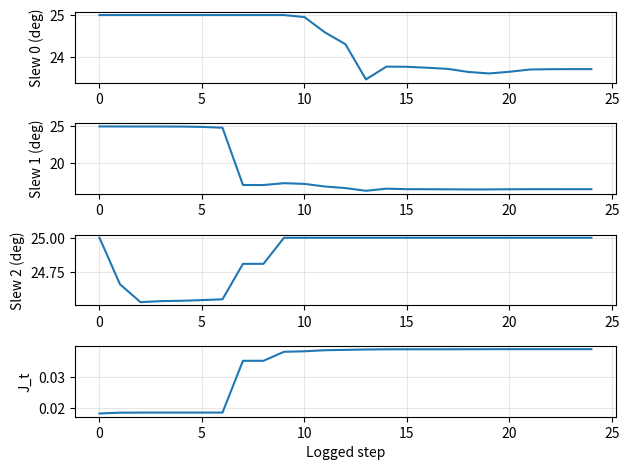
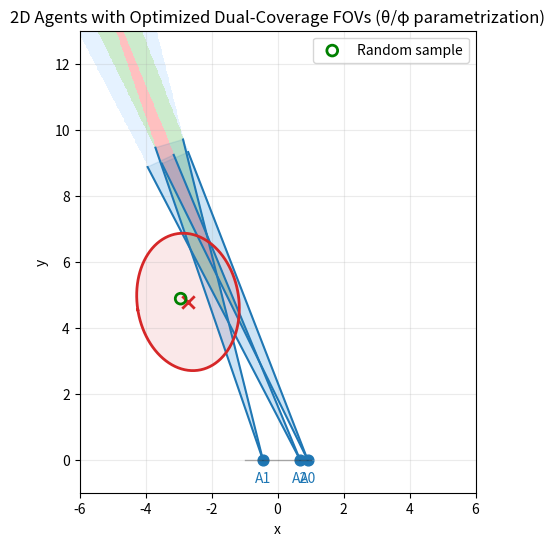

The script that saved these images, in order:
import numpy as np
import matplotlib.pyplot as plt
import time
from mpl_toolkits.mplot3d import Axes3D  # at top of file, if not already
try:
    from scipy.optimize import minimize
    SCIPY_OK = True
except Exception:
    SCIPY_OK = False


# -----------------------------
# Helpers: sampling + geometry
# -----------------------------

def sample_uniform_ball(n_samples, radius=1.0, dim=3, rng=None):
    """Uniform samples inside a dim-D ball of given radius."""
    if rng is None:
        rng = np.random.default_rng()
    x = rng.normal(size=(n_samples, dim))
    x /= np.linalg.norm(x, axis=1, keepdims=True)
    u = rng.random(n_samples)
    r = radius * (u ** (1.0 / dim))
    return x * r[:, None]


def orthonormal_basis_from_u(u):
    """Two orthonormal vectors spanning plane normal to u."""
    u = u / np.linalg.norm(u)
    a = np.array([1.0, 0.0, 0.0])
    if abs(np.dot(a, u)) > 0.9:
        a = np.array([0.0, 1.0, 0.0])
    e1 = a - np.dot(a, u) * u
    e1 /= np.linalg.norm(e1)
    e2 = np.cross(u, e1)
    e2 /= np.linalg.norm(e2)
    return e1, e2


def u_from_cap(u_curr, theta, phi):
    """Eq. (uit): candidate pointing vector on spherical cap around u_curr."""
    u_curr = u_curr / np.linalg.norm(u_curr)
    e1, e2 = orthonormal_basis_from_u(u_curr)
    u_phi = np.cos(phi) * e1 + np.sin(phi) * e2
    u_new = np.cos(theta) * u_curr + np.sin(theta) * u_phi
    return u_new / np.linalg.norm(u_new)


def sigmoid(z):
    return 1.0 / (1.0 + np.exp(-z))


# -----------------------------------------------------------
# Continuous FOV membership & dual coverage in whitened space
# -----------------------------------------------------------

def c_tilde_i(y_samples, Lp, p_hat, p_i, u_i, cos_theta_h, kappa_sigma):
    """
    c~_i(y) = sigma( kappa_sigma( ((p - p_i)/||p-p_i||)·u_i - cos(theta_h)) )
    with p = Lp y + p_hat
    """
    p_samples = (Lp @ y_samples.T).T + p_hat[None, :]
    v = p_samples - p_i[None, :]
    v_norm = np.linalg.norm(v, axis=1, keepdims=True)
    v_unit = v / np.maximum(v_norm, 1e-12)

    cos_ang = np.einsum('ij,j->i', v_unit, u_i)
    z = kappa_sigma * (cos_ang - cos_theta_h)
    return sigmoid(z)


def k2_tilde(y_samples, Lp, p_hat, p_agents, u_agents, cos_theta_h, kappa_sigma):
    """Eq. (k2ty) continuous dual coverage."""
    M = len(p_agents)
    N = y_samples.shape[0]
    C = np.zeros((M, N))
    for i in range(M):
        C[i] = c_tilde_i(y_samples, Lp, p_hat, p_agents[i], u_agents[i],
                         cos_theta_h, kappa_sigma)

    one_minus_C = 1.0 - C
    prod_all = np.prod(one_minus_C, axis=0)

    k2 = np.zeros(N)
    for i in range(M):
        for j in range(i+1, M):  # <-- i < j (no i=j terms)
            denom = one_minus_C[i] * one_minus_C[j]
            prod_excl = prod_all / np.maximum(denom, 1e-12)
            k2 += C[i] * C[j] * prod_excl

    return k2


def J_t_dual_coverage(
    p_hat, P_p, p_agents, u_agents,
    theta_h, d_M=3.0, kappa_sigma=100.0,
    n_mc=20000, seed=None, y_samples_cached=None
):
    """
    Eq. (Jty1) Monte-Carlo estimate.
    If y_samples_cached is provided, reuse the same MC points for smoother gradients.
    """
    rng = np.random.default_rng(seed)
    Lp = np.linalg.cholesky(P_p)

    if y_samples_cached is None:
        y = sample_uniform_ball(n_mc, radius=d_M, dim=3, rng=rng)
    else:
        y = y_samples_cached
        n_mc = y.shape[0]

    y2 = np.sum(y**2, axis=1)
    w = np.exp(-0.5 * y2)

    cos_theta_h = np.cos(theta_h)
    k2 = k2_tilde(y, Lp, p_hat, p_agents, u_agents, cos_theta_h, kappa_sigma)

    V_ball = (4.0/3.0) * np.pi * d_M**3
    integral_est = V_ball * np.mean(w * k2)

    J = integral_est / ((2*np.pi)**1.5)
    return J


# -----------------------------------------
# Joint L-BFGS-B optimization over all agents
# -----------------------------------------

def unpack_angles(x, M):
    """x = [theta1,phi1,...,thetaM,phiM] -> arrays."""
    thetas = x[0::2]
    phis   = x[1::2]
    return thetas, phis


def angles_to_pointings(x, p_agents, u_curr_agents, theta_lower, theta_upper, M):
    """Convert joint angles to u_agents (M,3) with per-agent bounds."""
    thetas, phis = unpack_angles(x, M)
    u_agents = np.zeros_like(u_curr_agents, dtype=float)
    for i in range(M):
        # enforce per-agent θ-bounds softly (optimizer also has hard bounds)
        th = np.clip(thetas[i], theta_lower[i], theta_upper[i])
        ph = phis[i] % (2*np.pi)
        u_agents[i] = u_from_cap(u_curr_agents[i], th, ph)
    return u_agents


def make_cached_y(P_p, d_M, n_mc, seed):
    """Pre-draw y samples once to stabilize finite-diff gradients."""
    rng = np.random.default_rng(seed)
    y = sample_uniform_ball(n_mc, radius=d_M, dim=3, rng=rng)
    return y


def finite_diff_grad(f, x, eps=1e-4):
    """Central finite-difference gradient."""
    g = np.zeros_like(x)
    for i in range(len(x)):
        xp = x.copy(); xm = x.copy()
        xp[i] += eps; xm[i] -= eps
        g[i] = (f(xp) - f(xm)) / (2*eps)
    return -g  # gradient of -J

def objective_joint(x, p_hat, P_p, p_agents, u_curr_agents,
                    theta_lower, theta_upper,
                    theta_h, d_M, kappa_sigma,
                    y_cached):
    M = len(p_agents)
    u_agents = angles_to_pointings(x, p_agents, u_curr_agents, theta_lower, theta_upper, M)
    # We maximize J, so objective is -J
    return -J_t_dual_coverage(
        p_hat, P_p, p_agents, u_agents,
        theta_h, d_M=d_M, kappa_sigma=kappa_sigma,
        n_mc=y_cached.shape[0], y_samples_cached=y_cached
    )

def init_theta_phi_to_mean(p_hat, p_agents, u_curr_agents, theta_lower, theta_upper, eps=1e-10):
    """
    Initialize (theta_i, phi_i) for each spacecraft i so that the resulting pointing
    vector u_i is as close as possible to the direction from p_agents[i] to p_hat,
    but respecting the slew constraints:
        theta_lower[i] <= theta_i <= theta_upper[i].

    Parameters
    ----------
    p_hat : array_like, shape (3,)
        Mean position of the uncertainty ellipsoid in 3D.
    p_agents : array_like, shape (M,3)
        Positions of the M spacecraft.
    u_curr_agents : array_like, shape (M,3)
        Current boresight unit vectors for each spacecraft.
    theta_lower : array_like, shape (M,)
        Lower bounds on the slew angle for each spacecraft (usually >= 0).
    theta_upper : array_like, shape (M,)
        Upper bounds on the slew angle for each spacecraft.

    Returns
    -------
    x0 : ndarray, shape (2*M,)
        Initial parameter vector:
            x0 = [theta_0, phi_0, theta_1, phi_1, ..., theta_{M-1}, phi_{M-1}]
    """
    p_hat = np.asarray(p_hat, dtype=float)
    p_agents = np.asarray(p_agents, dtype=float)
    u_curr_agents = np.asarray(u_curr_agents, dtype=float)
    theta_lower = np.asarray(theta_lower, dtype=float)
    theta_upper = np.asarray(theta_upper, dtype=float)

    M = p_agents.shape[0]
    x0 = np.zeros(2 * M, dtype=float)

    for i in range(M):
        p_i = p_agents[i]
        u_curr = u_curr_agents[i] / max(np.linalg.norm(u_curr_agents[i]), eps)

        # Direction from spacecraft to mean
        d_vec = p_hat - p_i
        dist = np.linalg.norm(d_vec)
        if dist < eps:
            # Degenerate: spacecraft at the mean; just keep current pointing
            theta_star = 0.0
            phi_star = 0.0
        else:
            v = d_vec / dist  # desired pointing direction (unit)

            # Build local basis around u_curr
            e1, e2 = orthonormal_basis_from_u(u_curr)

            # Decompose v in {u_curr, e1, e2}
            a  = np.dot(v, u_curr)   # component along u_curr
            b1 = np.dot(v, e1)
            b2 = np.dot(v, e2)
            s  = np.sqrt(b1**2 + b2**2)

            # Ideal slew angle between u_curr and v
            # (angle in [0, pi])
            theta_star = np.arctan2(s, a)

            # Azimuth in the e1/e2 plane
            phi_star = np.arctan2(b2, b1)

            # Clamp theta to feasible slew interval
            # This enforces the hard slew constraint
            theta_star = np.clip(theta_star, theta_lower[i], theta_upper[i])

        # Store in x0 as (theta_i, phi_i)
        x0[2*i]   = theta_star
        x0[2*i+1] = phi_star

    return x0


### NEW: helper to estimate theta_min and theta_max from the uncertainty ellipsoid
def estimate_theta_bounds_from_ellipsoid(p_hat, P_p, p_agents, u_curr_agents,
                                         d_M, n_shell=400, seed=12345):
    """
    For each spacecraft i:
      - sample points on the Mahalanobis shell (||y|| = d_M) of the ellipsoid
      - compute angular distance θ_i(p) between u_curr_i and direction to each point
      - return θ_min_i, θ_max_i^{(ell)} over those samples
    """
    M = len(p_agents)
    rng = np.random.default_rng(seed)

    # Sample unit directions on the 3D sphere
    dirs = rng.normal(size=(n_shell, 3))
    dirs /= np.linalg.norm(dirs, axis=1, keepdims=True)

    # Map to ellipsoid shell: p = p_hat + Lp * (d_M * dir)
    Lp = np.linalg.cholesky(P_p)
    y_shell = d_M * dirs
    p_shell = (Lp @ y_shell.T).T + p_hat[None, :]   # (n_shell, 3)

    theta_min = np.zeros(M)
    theta_max = np.zeros(M)

    for i in range(M):
        p_i = p_agents[i]
        u_i_curr = u_curr_agents[i] / np.linalg.norm(u_curr_agents[i])

        r = p_shell - p_i[None, :]             # vectors from s/c to ellipsoid points
        r_norm = np.linalg.norm(r, axis=1, keepdims=True)
        r_unit = r / np.maximum(r_norm, 1e-12)

        cos_theta = np.einsum('ij,j->i', r_unit, u_i_curr)
        cos_theta = np.clip(cos_theta, -1.0, 1.0)
        theta_vals = np.arccos(cos_theta)     # [0, π]

        theta_min[i] = np.min(theta_vals)
        theta_max[i] = np.max(theta_vals)

    return theta_min, theta_max


def optimize_pointing_lbfgs_joint(
    p_hat, P_p, p_agents, u_curr_agents,
    theta_h, theta_s_list,
    d_M=3.0, kappa_sigma=120.0,
    n_mc=25000, seed=0,
    n_restarts=3
):
    """
    Joint L-BFGS-B over all agents’ (theta_i,phi_i), with θ-bounds derived from
    the uncertainty ellipsoid and slew constraints.

    Algorithm is the same as your original j_cost version (maximize J_t over
    θ,φ with ellipsoid-based θ-bounds). The only additions are:
      - A history log of iterations (slew angles, J_t, etc.)
      - An extra return value `history`.

    Returns:
      u_best      : (M,3) array of best pointing vectors
      angles_best : list[(theta_i, phi_i)] for each spacecraft
      J_best      : best J_t value (maximized)
      history     : list of dicts with entries:
                       {
                         "x":    parameter vector at that step (θ/φ),
                         "u":    pointing vectors (M,3),
                         "slew": slew angles (M,) [rad],
                         "J":    J_t at this point,
                         "restart": restart index
                       }

    If infeasible (slew too small to even reach the near edge of the ellipsoid
    for any spacecraft), returns (None, None, 0.0, []).
    """
    rng = np.random.default_rng(seed)
    M = len(p_agents)

    # --- θ-bounds from uncertainty ellipsoid + slew ---
    theta_min_ell, theta_max_ell = estimate_theta_bounds_from_ellipsoid(
        p_hat, P_p, p_agents, u_curr_agents, d_M,
        n_shell=400, seed=seed+999
    )

    theta_upper = np.minimum(theta_max_ell, theta_s_list)
    theta_lower = theta_min_ell.copy()
    theta_lower = np.maximum(theta_lower, 0.0)

    infeasible_mask = theta_upper < theta_lower
    if np.any(infeasible_mask):
        print("Infeasible: for at least one spacecraft, slew limit is smaller "
              "than the angle required to reach the near edge of the uncertainty ellipsoid.")
        return None, None, 0.0, []

    # MC points cache
    y_cached = make_cached_y(P_p, d_M, n_mc, seed=seed+123)

    # Bounds in (θ, φ) space
    bounds = []
    for i in range(M):
        bounds.append((theta_lower[i], theta_upper[i]))  # theta_i
        bounds.append((0.0, 2*np.pi))                    # phi_i

    # ---- History logger (new) ----
    history = []

    def log_state(x, restart_idx):
        """
        Record current state:
          - u from current (θ, φ)
          - slew between u_curr and u
          - J_t at this point
        """
        u = angles_to_pointings(x, p_agents, u_curr_agents, theta_lower, theta_upper, M)

        # Slew angles between current and candidate pointings
        dots = np.einsum("ij,ij->i", u_curr_agents, u)
        dots = np.clip(dots, -1.0, 1.0)
        slews = np.arccos(dots)

        # Pure J_t (no penalties)
        J_val = J_t_dual_coverage(
            p_hat, P_p, p_agents, u,
            theta_h, d_M=d_M, kappa_sigma=kappa_sigma,
            n_mc=y_cached.shape[0], y_samples_cached=y_cached
        )

        history.append({
            "x": x.copy(),
            "u": u.copy(),
            "slew": slews.copy(),
            "J": J_val,
            "restart": restart_idx
        })

    # ---- Optimization (same algorithm as before) ----
    best_x = None
    best_f = np.inf  # we minimize f = -J_t
    # before the restart loop, after you have theta_lower, theta_upper, etc.
    x0_mean = init_theta_phi_to_mean(
        p_hat, p_agents, u_curr_agents,
        theta_lower, theta_upper
    )

    for r in range(n_restarts):
        if r == 0:
            # warm start: all agents roughly pointing toward the mean
            x0 = x0_mean.copy()
        else:
            # small random perturbation around the warm start
            noise = rng.normal(scale=0.05, size=2 * M)  # tweak scale if you want
            x0 = x0_mean + noise
            # make sure θ stays in bounds and wrap φ
            for i in range(M):
                x0[2 * i] = np.clip(x0[2 * i], theta_lower[i], theta_upper[i])
                x0[2 * i + 1] = x0[2 * i + 1] % (2 * np.pi)

        # log initial state
        log_state(x0, r)

        f = lambda z: objective_joint(
            z, p_hat, P_p, p_agents, u_curr_agents,
            theta_lower, theta_upper,
            theta_h, d_M, kappa_sigma, y_cached
        )

        if SCIPY_OK:
            def cb(xk, restart_idx=r):
                # log each L-BFGS-B iteration
                log_state(xk, restart_idx)

            res = minimize(
                f, x0, method="L-BFGS-B",
                bounds=bounds,
                callback=cb,
                options=dict(maxiter=60, ftol=1e-10, disp=False)
            )
            x_star = res.x
            f_star = res.fun
        else:
            # fallback: crude joint random + gradient descent
            x_star = x0.copy()
            f_star = f(x_star)
            lr = 0.2
            for _ in range(40):
                g = finite_diff_grad(f, x_star, eps=2e-4)
                x_star -= lr * g
                # project to bounds
                for i in range(M):
                    x_star[2*i]   = np.clip(x_star[2*i], theta_lower[i], theta_upper[i])
                    x_star[2*i+1] = x_star[2*i+1] % (2*np.pi)

                f_new = f(x_star)
                log_state(x_star, r)

                if f_new < f_star:
                    f_star = f_new
                    lr *= 0.95
                else:
                    lr *= 0.5

        if f_star < best_f:
            best_f = f_star
            best_x = x_star.copy()

    # Unpack best and compute actual J_t (not −J)
    thetas_best, phis_best = unpack_angles(best_x, M)
    u_best = angles_to_pointings(best_x, p_agents, u_curr_agents, theta_lower, theta_upper, M)

    J_best = J_t_dual_coverage(
        p_hat, P_p, p_agents, u_best,
        theta_h, d_M=d_M, kappa_sigma=kappa_sigma,
        n_mc=y_cached.shape[0], y_samples_cached=y_cached
    )

    angles_best = [(thetas_best[i], phis_best[i]) for i in range(M)]
    return u_best, angles_best, J_best, history



def sample_agents_on_line(N, x_min=-5.0, x_max=5.0, y_line=0.0, seed=None):
    rng = np.random.default_rng(seed)
    xs = rng.uniform(x_min, x_max, size=N)
    ys = np.full(N, y_line)
    return np.stack([xs, ys], axis=1)


def sample_target_in_front(x_min=-5.0, x_max=5.0, y_min=2.0, y_max=8.0, seed=None):
    rng = np.random.default_rng(seed)
    x = rng.uniform(x_min, x_max)
    y = rng.uniform(y_min, y_max)
    return np.array([x, y])


def mahalanobis_ellipse_points(mu, Sigma, d_mahal=3.0, num_pts=200):
    """
    Returns points on the ellipse defined by (x-mu)^T Sigma^{-1} (x-mu) = d_mahal^2
    """
    eigvals, eigvecs = np.linalg.eigh(Sigma)
    eigvals = np.maximum(eigvals, 1e-12)

    t = np.linspace(0, 2*np.pi, num_pts)
    circle = np.stack([np.cos(t), np.sin(t)], axis=0)

    axes_lengths = d_mahal * np.sqrt(eigvals)
    ellipse_local = np.diag(axes_lengths) @ circle
    ellipse_world = (eigvecs @ ellipse_local).T + mu

    return ellipse_world


def plot_fov_wedge(ax, agent_pos, pointing_angle, half_angle,
                   ray_length=50.0, color='tab:blue', alpha=0.15, lw=1.5):
    """
    2D infinite-range cone -> wedge with two rays.
    pointing_angle is in radians, measured from +y axis (front) CCW.
    """
    x0, y0 = agent_pos

    def dir_from_plus_y(theta):
        return np.array([np.sin(theta), np.cos(theta)])

    left_dir  = dir_from_plus_y(pointing_angle - half_angle)
    right_dir = dir_from_plus_y(pointing_angle + half_angle)

    left_pt  = agent_pos + ray_length * left_dir
    right_pt = agent_pos + ray_length * right_dir

    ax.plot([x0, left_pt[0]],  [y0, left_pt[1]],  color=color, lw=lw)
    ax.plot([x0, right_pt[0]], [y0, right_pt[1]], color=color, lw=lw)

    ax.fill([x0, left_pt[0], right_pt[0]],
            [y0, left_pt[1], right_pt[1]],
            color=color, alpha=alpha)


def coverage_count_2d(grid_pts, p_agents_2d, pointing_angles, theta_h):
    """
    grid_pts: (N,2) array of xy points
    p_agents_2d: (M,2)
    pointing_angles: (M,) angles in radians (from +y axis CCW)
    theta_h: FOV half-angle (scalar, radians)
    Returns:
        counts: (N,) array, number of FOVs that cover each point
    """

    # direction vector for planar angle = rotation from +y
    def dir_from_plus_y(theta):
        return np.stack([np.sin(theta), np.cos(theta)], axis=-1)  # (M,2)

    M = len(p_agents_2d)
    dirs = dir_from_plus_y(pointing_angles)  # (M,2)
    cos_th = np.cos(theta_h)

    counts = np.zeros(len(grid_pts), dtype=int)

    for i in range(M):
        v = grid_pts - p_agents_2d[i]             # (N,2)
        v_norm = np.linalg.norm(v, axis=1)
        good = v_norm > 1e-9                      # avoid divide-by-zero
        v_unit = np.zeros_like(v)
        v_unit[good] = v[good] / v_norm[good,None]

        cosang = np.sum(v_unit * dirs[i], axis=1)
        inside = cosang >= cos_th                 # boolean mask
        counts += inside.astype(int)

    return counts


def sample_from_uncertainty_2d(mu, Sigma, d_mahal=None, rng=None, max_tries=1000):
    """
    Draw a random sample from N(mu, Sigma).
    If d_mahal is provided, reject samples with Mahalanobis distance > d_mahal.
    """
    if rng is None:
        rng = np.random.default_rng()

    L = np.linalg.cholesky(Sigma)

    for _ in range(max_tries):
        z = rng.normal(size=2)          # N(0, I)
        x = mu + L @ z                  # N(mu, Sigma)
        if d_mahal is None:
            return x
        # Mahalanobis distance
        dm2 = z @ z                     # since x = mu + L z => (x-mu)^T Sigma^{-1} (x-mu) = z^T z
        if dm2 <= d_mahal**2:
            return x

    # Fallback if rejection fails (very unlikely for moderate d_mahal)
    return x


def compute_J_grid_thetas_pair(
    p_hat, P_p, p_agents, u_curr_agents,
    theta_h, theta_s_list,
    idx_pair=(0, 1),          # which two thetas to sweep (i, j)
    fixed_thetas=None,        # length M array for the others
    d_M=3.0, kappa_sigma=100.0,
    n_mc=20000, n_grid=50, seed=0
):
    """
    Brute-force grid in (theta_i, theta_j) for arbitrary M, with phi_k = 0 for all k.
    All thetas not in idx_pair are held fixed at fixed_thetas[k].

    Returns:
      THI_deg, THJ_deg : meshgrids (in degrees)
      J_grid           : J_t(theta_i, theta_j | others fixed)
    """
    rng = np.random.default_rng(seed)
    M = len(p_agents)
    i, j = idx_pair
    assert 0 <= i < M and 0 <= j < M and i != j

    # MC cache
    y_cached = make_cached_y(P_p, d_M, n_mc, seed=seed+123)

    # default fixed_thetas: zero for all non-swept indices
    if fixed_thetas is None:
        fixed_thetas = np.zeros(M)

    # theta ranges for the swept pair
    thi_vals = np.linspace(0.0, theta_s_list[i], n_grid)
    thj_vals = np.linspace(0.0, theta_s_list[j], n_grid)

    J_grid = np.zeros((n_grid, n_grid))

    # temp array for all agents' pointings
    u_agents = np.zeros_like(u_curr_agents)

    # precompute the fixed directions for k ≠ i,j
    for k in range(M):
        if k not in idx_pair:
            u_agents[k] = u_from_cap(u_curr_agents[k], fixed_thetas[k], 0.0)

    for a, thi in enumerate(thi_vals):
        for b, thj in enumerate(thj_vals):
            # update just i, j
            u_agents[i] = u_from_cap(u_curr_agents[i], thi, 0.0)
            u_agents[j] = u_from_cap(u_curr_agents[j], thj, 0.0)

            J_val = J_t_dual_coverage(
                p_hat, P_p, p_agents, u_agents,
                theta_h, d_M=d_M, kappa_sigma=kappa_sigma,
                n_mc=n_mc, y_samples_cached=y_cached
            )
            J_grid[a, b] = J_val

    THI, THJ = np.meshgrid(thi_vals, thj_vals, indexing='ij')
    THI_deg = np.rad2deg(THI)
    THJ_deg = np.rad2deg(THJ)
    return THI_deg, THJ_deg, J_grid

# ============================================================
# Your main(), now working
# ============================================================

def main():
    # =======================
    # User parameters
    # =======================
    M = 3 # keep whatever you like here

    x_line_min, x_line_max = -1.0, 1.0
    y_line = 0.0

    x_t_min, x_t_max = -3.0, 3.0
    y_t_min, y_t_max = 1.0, 5.0

    theta_h = np.deg2rad(2.5)
    theta_s_list = np.array([np.deg2rad(25.0)] * M)

    rng = np.random.default_rng(0)

    # seed = int(time.time())
    # print(seed)
    seed = 1764367384
    # seed = 1764367384  # seed with M=2 where infeasible solution can be obtained due to slew limits
    # seed = 1764365898  # seed that shows how the mean may not always be optimal for M = 2

    # near +y
    pointing_angles = np.deg2rad(rng.uniform(-1e-5, 1e-5, size=M))

    # 2D covariance of target
    rng = np.random.default_rng(seed)

    # --- Base covariance (shape), before random rotation ---
    P_base = np.array([[0.25, 0.1],
                       [-0.1, 0.5]])

    # Draw a random rotation angle
    phi_r = rng.uniform(0.0, 2.0 * np.pi)

    # 2D rotation matrix
    R = np.array([[np.cos(phi_r), -np.sin(phi_r)],
                  [np.sin(phi_r), np.cos(phi_r)]])

    # Rotated covariance
    P_p_2d = R @ P_base @ R.T

    d_mahal = 3.0


    kappa = 2000
    # =======================

    # 2D positions
    p_agents_2d = sample_agents_on_line(M, x_line_min, x_line_max, y_line, seed=seed)
    p_hat_2d = sample_target_in_front(x_t_min, x_t_max, y_t_min, y_t_max, seed=seed+10)

    ellipse_pts = mahalanobis_ellipse_points(p_hat_2d, P_p_2d, d_mahal=d_mahal)

    # ----- Embed into 3D for optimizer -----
    p_agents = np.hstack([p_agents_2d, np.zeros((M,1))])           # (M,3)
    p_hat = np.array([p_hat_2d[0], p_hat_2d[1], 0.0])              # (3,)

    # Pad covariance to 3x3 (small z variance)
    P_p = np.array([[P_p_2d[0, 0], P_p_2d[0, 1], 0.0],
                    [P_p_2d[1, 0], P_p_2d[1, 1], 0.0],
                    [0.0,          0.0,          1e-4]])

    # Current pointing vectors from planar angles (measured from +y)
    # u = [sin(angle), cos(angle), 0]
    u_curr_agents = np.stack([np.sin(pointing_angles),
                              np.cos(pointing_angles),
                              np.zeros(M)], axis=1)

    # ----- Optimize jointly (θ, φ) with logging -----
    u_star, ang_star, J_star, history = optimize_pointing_lbfgs_joint(
        p_hat, P_p, p_agents, u_curr_agents,
        theta_h, theta_s_list,
        d_M=d_mahal, kappa_sigma=kappa,
        n_mc=20000, seed=seed, n_restarts=1
    )

    if u_star is None:
        print("No feasible solution given the slew angle constraints.")
        return

    print("Best objective (−J):", J_star)

    # Per-agent report with slews
    for i, (theta_i, phi_i) in enumerate(ang_star):
        dot = np.dot(u_curr_agents[i], u_star[i])
        dot = np.clip(dot, -1.0, 1.0)
        slew = np.arccos(dot)

        print(f"\nAgent {i}:")
        print(f"   theta = {theta_i:.4f} rad   ({np.rad2deg(theta_i):.2f} deg)")
        print(f"   phi   = {phi_i:.4f} rad   ({np.rad2deg(phi_i):.2f} deg)")
        print(f"   u*    = {u_star[i]}")
        print(f"   slew  = {slew:.4f} rad   ({np.rad2deg(slew):.2f} deg)")

    # ---- Extract history for plotting ----
    slew0 = [entry["slew"][0] for entry in history]
    slew1 = [entry["slew"][1] for entry in history]
    J_hist = [entry["J"] for entry in history]

    if M >= 3:
        slew2 = [entry["slew"][2] for entry in history]
    if M >= 4:
        slew3 = [entry["slew"][3] for entry in history]

    # Slew / J_t evolution plots
    if M == 2:
        plt.figure()
        plt.subplot(3, 1, 1)
        plt.plot(np.rad2deg(slew0))
        plt.ylabel("Slew 0 (deg)")
        plt.grid(True, alpha=0.3)

        plt.subplot(3, 1, 2)
        plt.plot(np.rad2deg(slew1))
        plt.ylabel("Slew 1 (deg)")
        plt.grid(True, alpha=0.3)

        plt.subplot(3, 1, 3)
        plt.plot(J_hist)
        plt.xlabel("Logged step")
        plt.ylabel("J_t")
        plt.grid(True, alpha=0.3)

    elif M == 3:
        plt.figure()
        plt.subplot(4, 1, 1)
        plt.plot(np.rad2deg(slew0))
        plt.ylabel("Slew 0 (deg)")
        plt.grid(True, alpha=0.3)

        plt.subplot(4, 1, 2)
        plt.plot(np.rad2deg(slew1))
        plt.ylabel("Slew 1 (deg)")
        plt.grid(True, alpha=0.3)

        plt.subplot(4, 1, 3)
        plt.plot(np.rad2deg(slew2))
        plt.ylabel("Slew 2 (deg)")
        plt.grid(True, alpha=0.3)

        plt.subplot(4, 1, 4)
        plt.plot(J_hist)
        plt.xlabel("Logged step")
        plt.ylabel("J_t")
        plt.grid(True, alpha=0.3)

    else:
        plt.figure()
        plt.subplot(5, 1, 1)
        plt.plot(np.rad2deg(slew0))
        plt.ylabel("Slew 0 (deg)")
        plt.grid(True, alpha=0.3)

        plt.subplot(5, 1, 2)
        plt.plot(np.rad2deg(slew1))
        plt.ylabel("Slew 1 (deg)")
        plt.grid(True, alpha=0.3)

        plt.subplot(5, 1, 3)
        plt.plot(np.rad2deg(slew2))
        plt.ylabel("Slew 2 (deg)")
        plt.grid(True, alpha=0.3)

        plt.subplot(5, 1, 4)
        plt.plot(np.rad2deg(slew3))
        plt.ylabel("Slew 3 (deg)")
        plt.grid(True, alpha=0.3)

        plt.subplot(5, 1, 5)
        plt.plot(J_hist)
        plt.xlabel("Logged step")
        plt.ylabel("J_t")
        plt.grid(True, alpha=0.3)

    plt.tight_layout()

    # Convert optimized 3D u back to planar pointing angles
    pointing_angles_opt = np.arctan2(u_star[:, 0], u_star[:, 1])

    # ----- Coverage shading + geometry plot -----
    fig, ax = plt.subplots(figsize=(8, 6))

    # Background coverage map
    Nx = 500
    Ny = 500
    xg = np.linspace(x_line_min - 5, x_line_max + 5, Nx)
    yg = np.linspace(y_line - 1, y_t_max + 8, Ny)
    XX, YY = np.meshgrid(xg, yg)
    grid = np.stack([XX.ravel(), YY.ravel()], axis=1)

    coverage = coverage_count_2d(
        grid,
        p_agents_2d,
        pointing_angles_opt,
        theta_h
    )

    coverage_img = coverage.reshape(Ny, Nx)

    from matplotlib.colors import ListedColormap, BoundaryNorm
    cmap_colors = np.array([
        [1, 1, 1, 1],      # 0 coverage = white
        [0.6, 0.8, 1, 1],  # 1 coverage = light blue
        [0.2, 0.7, 0.2, 1],# 2 coverage = green (dual)
        [1.0, 0.0, 0.0, 1] # ≥3 coverage = red (triple+)
    ])

    cov_cmap = ListedColormap(cmap_colors)

    # boundaries for bins around 0,1,2,3
    bounds = [-0.5, 0.5, 1.5, 2.5, 3.5]
    norm = BoundaryNorm(bounds, cov_cmap.N)

    ax.imshow(
        coverage_img,
        extent=[xg.min(), xg.max(), yg.min(), yg.max()],
        origin='lower',
        cmap=cov_cmap,
        norm=norm,  # <-- key line
        alpha=0.25,
        zorder=-5
    )

    # FOV wedges and agents
    for i, pos in enumerate(p_agents_2d):
        plot_fov_wedge(ax, pos, pointing_angles_opt[i], theta_h,
                       ray_length=10.0, color='tab:blue', alpha=0.12, lw=1.5)
        ax.scatter(pos[0], pos[1], color='tab:blue', s=60)
        ax.text(pos[0], pos[1] - 0.35, f"A{i}", color='tab:blue',
                ha='center', va='top')

    # Target mean + ellipse
    ax.scatter(p_hat_2d[0], p_hat_2d[1], color='tab:red', s=80,
               marker='x', linewidths=2)
    ax.plot(ellipse_pts[:, 0], ellipse_pts[:, 1], color='tab:red', lw=2)
    ax.fill(ellipse_pts[:, 0], ellipse_pts[:, 1],
            color='tab:red', alpha=0.10)

    # Agent line
    ax.plot([x_line_min, x_line_max], [y_line, y_line],
            color='k', lw=1, alpha=0.3)

    # Random sample from uncertainty distribution (within same d_M)
    rng2 = np.random.default_rng(seed + 42)
    sample_pt = sample_from_uncertainty_2d(p_hat_2d, P_p_2d,
                                           d_mahal=d_mahal, rng=rng2)
    ax.scatter(sample_pt[0], sample_pt[1],
               s=60, facecolors='none', edgecolors='green',
               linewidths=2, label='Random sample')

    ax.set_aspect('equal', adjustable='box')
    ax.set_xlabel("x")
    ax.set_ylabel("y")
    ax.set_title("2D Agents with Optimized Dual-Coverage FOVs (θ/φ parametrization)")

    ax.set_xlim(x_line_min - 5, x_line_max + 5)
    ax.set_ylim(y_line - 1, y_t_max + 8)
    plt.grid(alpha=0.25)
    plt.legend(loc='upper right')

    # Optional: J_t(θ_1, θ_2) surface, like before
    if False:
        fixed_thetas = [0, 0]

        TH12_1, TH12_2, J12 = compute_J_grid_thetas_pair(
            p_hat, P_p, p_agents, u_curr_agents,
            theta_h, theta_s_list,
            idx_pair=(0, 1),
            fixed_thetas=fixed_thetas,
            d_M=d_mahal, kappa_sigma=kappa,
            n_mc=20000, n_grid=100, seed=seed
        )

        # 3D surface plot: theta1 vs theta2 vs J_t
        fig3d = plt.figure(figsize=(8, 6))
        ax3d = fig3d.add_subplot(111, projection='3d')

        ax3d.plot_surface(
            TH12_1, TH12_2, J12,
            rstride=1, cstride=1, linewidth=0.2, alpha=0.9
        )
        ax3d.set_xlabel(r'$\theta_1$ (deg)')
        ax3d.set_ylabel(r'$\theta_2$ (deg)')
        ax3d.set_zlabel(r'$J_t$')
        ax3d.set_title(r'$J_t(\theta_1,\theta_2)$ for $\phi_1=\phi_2=0$')

        plt.tight_layout()

        plt.figure(figsize=(6, 5))
        cs = plt.contourf(TH12_1, TH12_2, J12, levels=30)
        plt.colorbar(cs, label=r'$J_t$')
        plt.xlabel(r'$\theta_1$ (deg)')
        plt.ylabel(r'$\theta_2$ (deg)')
        plt.title(r'$J_t$ contour for $\phi_1=\phi_2=0$')
        plt.grid(alpha=0.3)

    plt.show()


if __name__ == "__main__":
    main()
